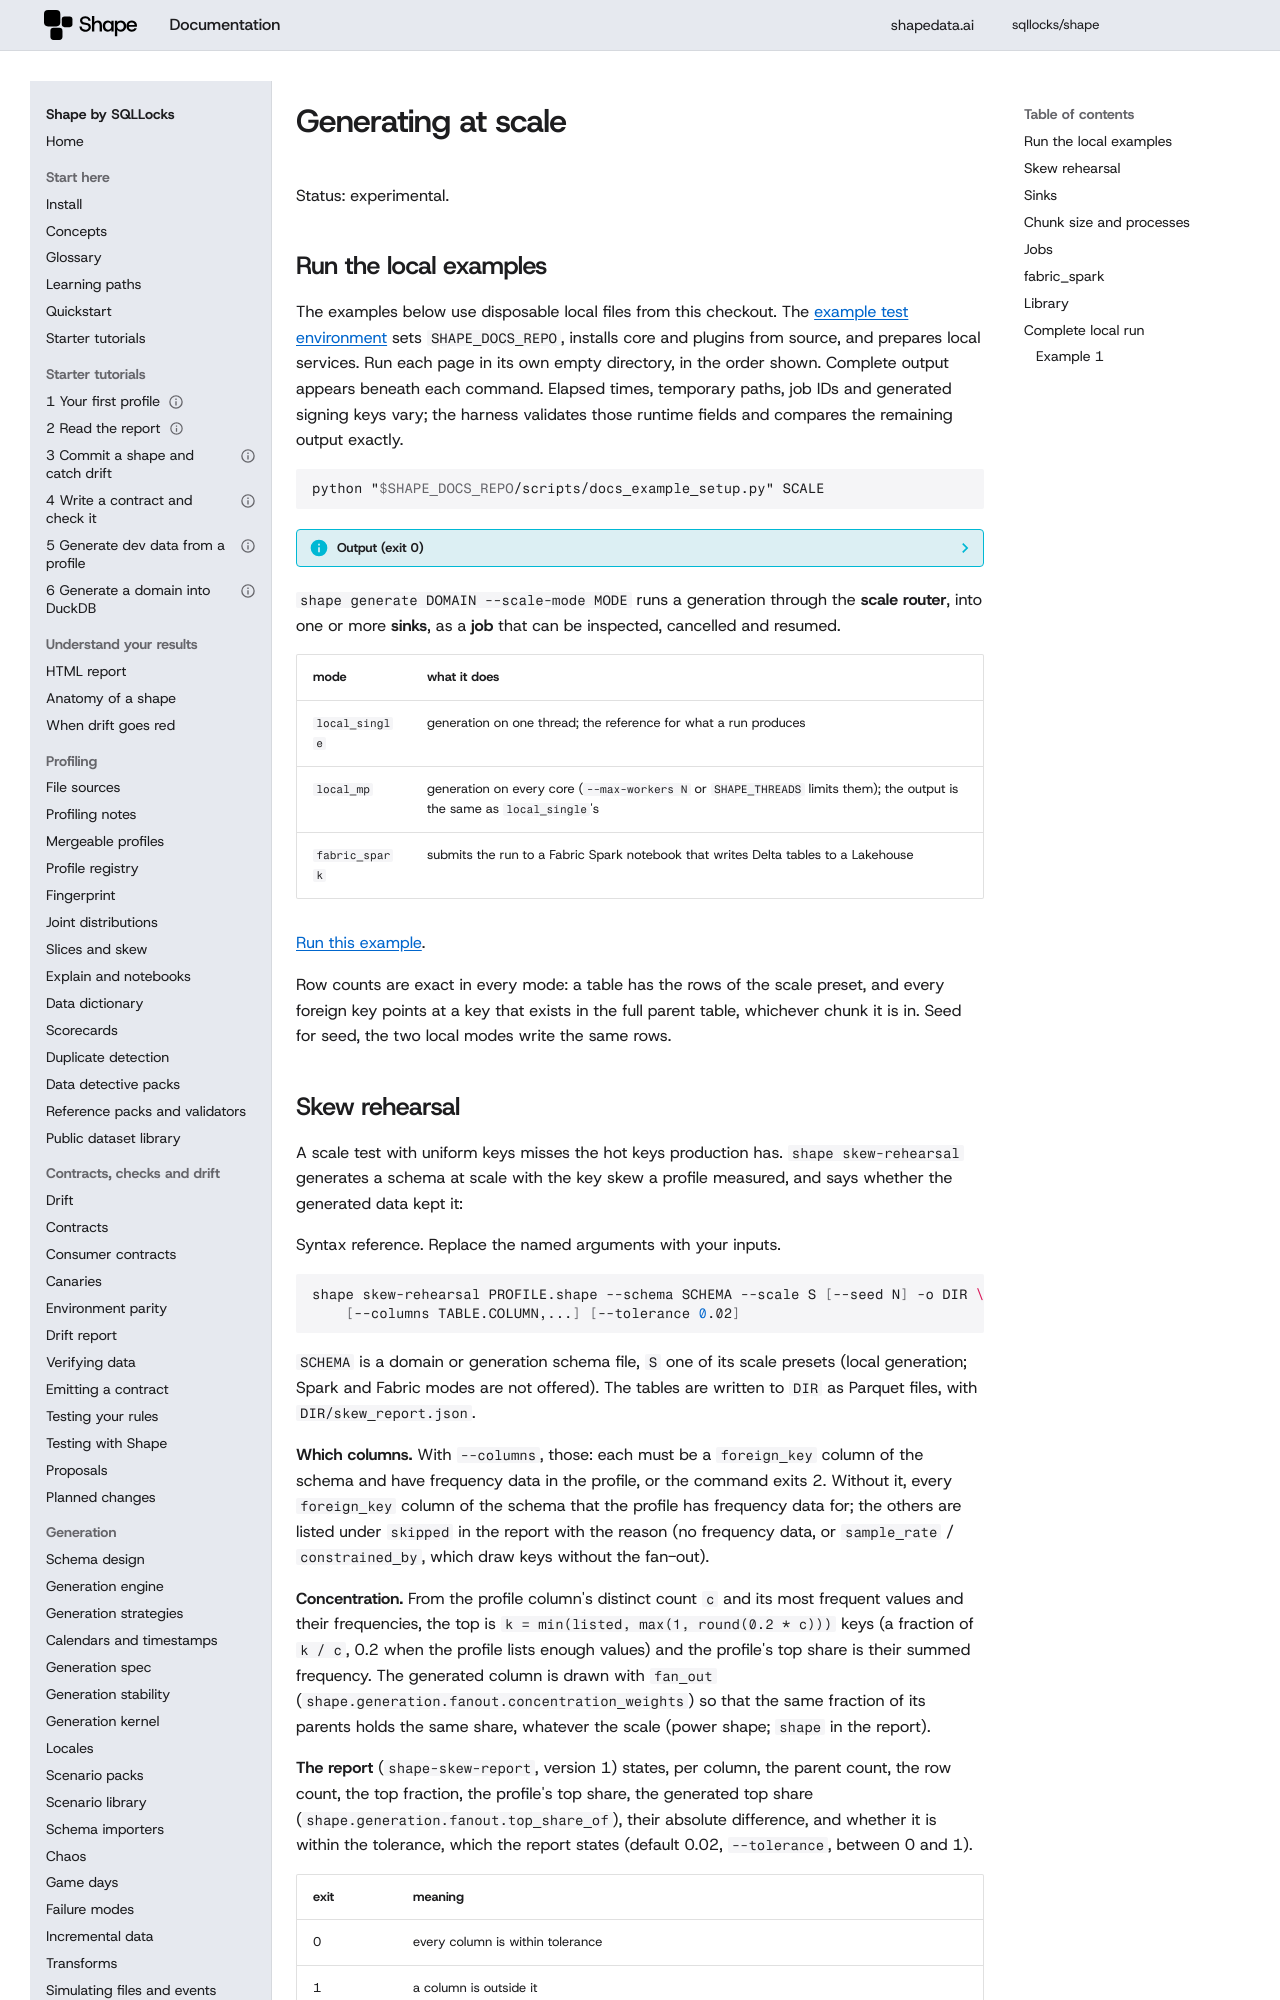

repository: sqllocks/shape · page: v0.9.3/SCALE/index.html · generator: mkdocs

# Generating at scale

Status: experimental.

## Run the local examples

The examples below use disposable local files from this checkout. The [example test environment](contributing/EXAMPLES.md) sets `SHAPE_DOCS_REPO`, installs core and plugins from source, and prepares local services. Run each page in its own empty directory, in the order shown. Complete output appears beneath each command. Elapsed times, temporary paths, job IDs and generated signing keys vary; the harness validates those runtime fields and compares the remaining output exactly.

<!-- example: 999 -->

```bash {.runnable-reference}
python "$SHAPE_DOCS_REPO/scripts/docs_example_setup.py" SCALE
```

??? info "Output (exit 0)"

    ```text {.expected}
    Prepared local fixtures for SCALE
    ```


`shape generate DOMAIN --scale-mode MODE` runs a generation through the **scale router**, into one
or more **sinks**, as a **job** that can be inspected, cancelled and resumed.

| mode | what it does |
|---|---|
| `local_single` | generation on one thread; the reference for what a run produces |
| `local_mp` | generation on every core (`--max-workers N` or `SHAPE_THREADS` limits them); the output is the same as `local_single`'s |
| `fabric_spark` | submits the run to a Fabric Spark notebook that writes Delta tables to a Lakehouse |

[Run this example](#local-example-0).


Row counts are exact in every mode: a table has the rows of the scale preset, and every foreign key
points at a key that exists in the full parent table, whichever chunk it is in. Seed for seed, the
two local modes write the same rows.

## Skew rehearsal

A scale test with uniform keys misses the hot keys production has. `shape skew-rehearsal` generates
a schema at scale with the key skew a profile measured, and says whether the generated data kept it:

<!-- example: 1 -->

Syntax reference. Replace the named arguments with your inputs.

```bash
shape skew-rehearsal PROFILE.shape --schema SCHEMA --scale S [--seed N] -o DIR \
    [--columns TABLE.COLUMN,...] [--tolerance 0.02]
```


`SCHEMA` is a domain or generation schema file, `S` one of its scale presets (local generation; Spark
and Fabric modes are not offered). The tables are written to `DIR` as Parquet files, with
`DIR/skew_report.json`.

**Which columns.** With `--columns`, those: each must be a `foreign_key` column of the schema and
have frequency data in the profile, or the command exits 2. Without it, every `foreign_key` column
of the schema that the profile has frequency data for; the others are listed under `skipped` in the
report with the reason (no frequency data, or `sample_rate` / `constrained_by`, which draw keys
without the fan-out).

**Concentration.** From the profile column's distinct count `c` and its most frequent values and
their frequencies, the top is `k = min(listed, max(1, round(0.2 * c)))` keys (a fraction of `k / c`,
0.2 when the profile lists enough values) and the profile's top share is their summed frequency. The
generated column is drawn with `fan_out` (`shape.generation.fanout.concentration_weights`) so that
the same fraction of its parents holds the same share, whatever the scale (power shape; `shape` in
the report).

**The report** (`shape-skew-report`, version 1) states, per column, the parent count, the row count,
the top fraction, the profile's top share, the generated top share
(`shape.generation.fanout.top_share_of`), their absolute difference, and whether it is within the
tolerance, which the report states (default 0.02, `--tolerance`, between 0 and 1).

| exit | meaning |
|---|---|
| 0 | every column is within tolerance |
| 1 | a column is outside it |
| 2 | the profile has no frequency data for a requested column, no column qualifies, or other bad input |

The generated share is measured on the realized counts, so a nearly flat column with few rows per
key reads higher than the fraction (the heaviest 20% of random counts hold more than 20%): allow
for it with `--tolerance`, or rehearse at a scale with more rows per key.
